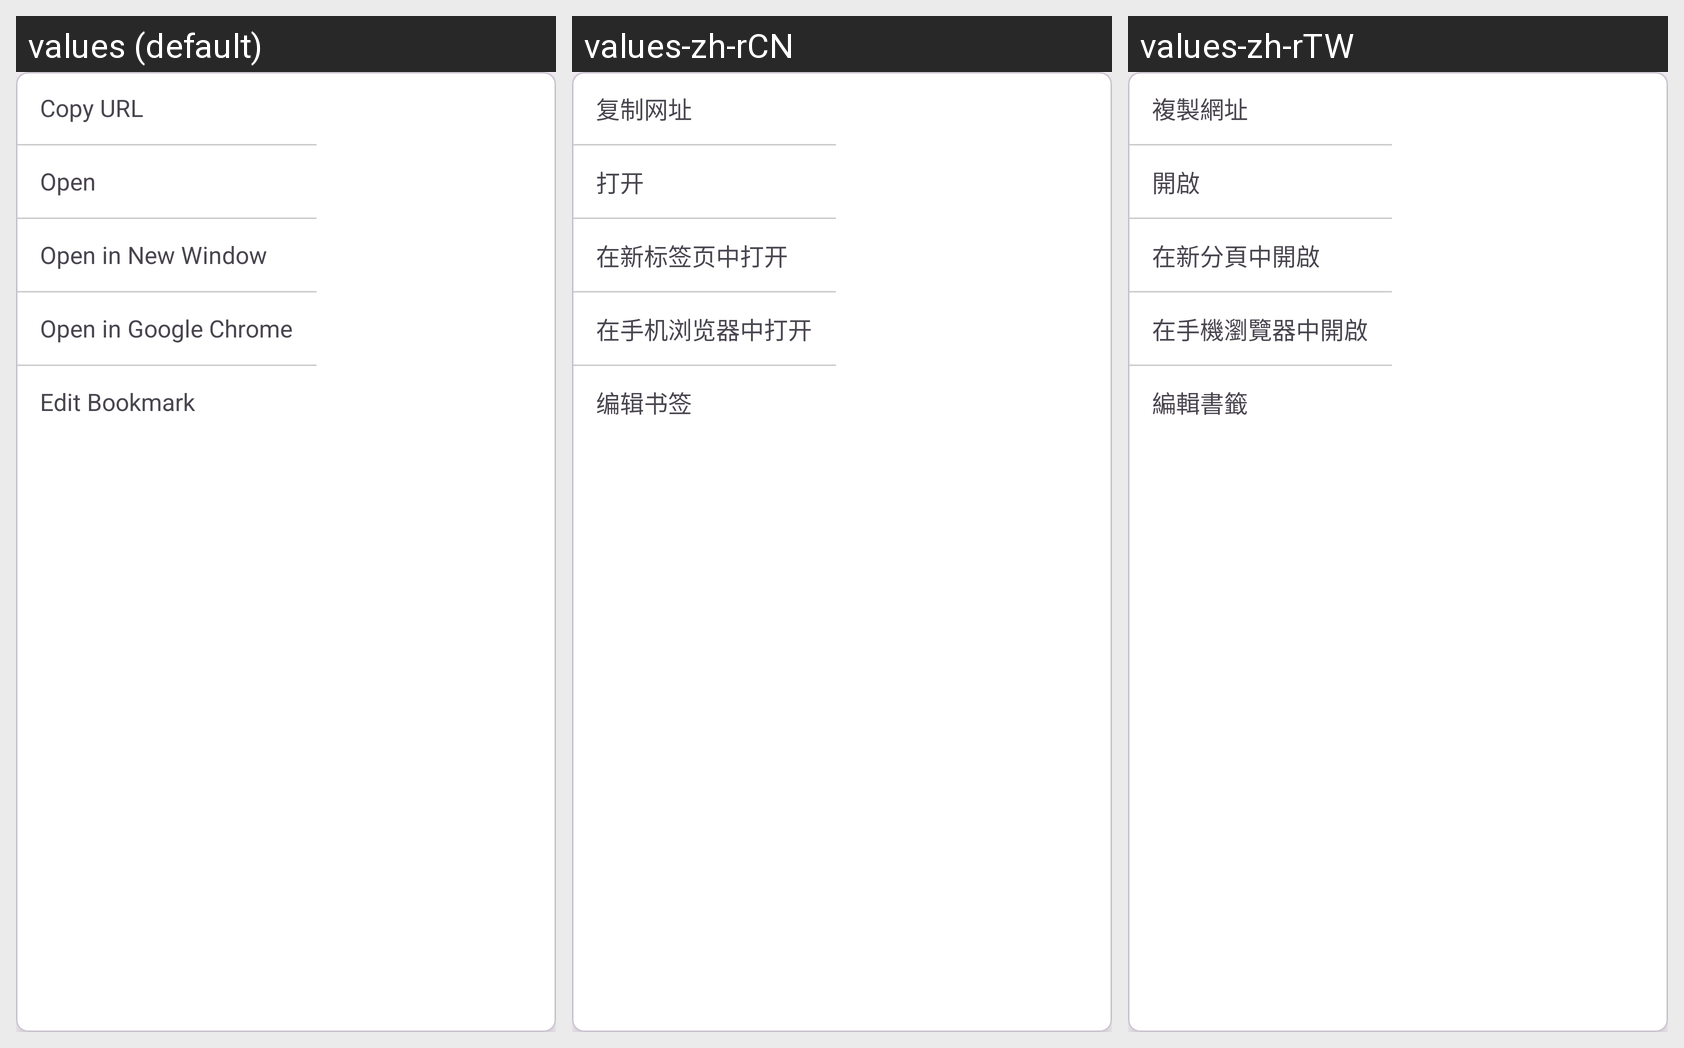

Translations of the strings shown on this Android screen, per locale in the grid:
Android screen res/layout/popup_url_menu.xml rendered under 3 locales, left to right: values (default), values-zh-rCN, values-zh-rTW. Device: Nexus 5 (rendered at 1080×1920; each locale shown at half size, 540×960, under a caption strip naming it); theme Theme.MyApplication.
Strings drawn on this screen, with the default value and each locale's value (text and hints the layout hard-codes, and strings that could not be matched under every locale, appear in the picture but are not listed):

popup_menu_copy_url
  values: Copy URL
  values-zh-rCN: 复制网址
  values-zh-rTW: 複製網址

popup_menu_open
  values: Open
  values-zh-rCN: 打开
  values-zh-rTW: 開啟

popup_menu_open_new_window
  values: Open in New Window
  values-zh-rCN: 在新标签页中打开
  values-zh-rTW: 在新分頁中開啟

popup_menu_open_chrome
  values: Open in Google Chrome
  values-zh-rCN: 在手机浏览器中打开
  values-zh-rTW: 在手機瀏覽器中開啟

popup_menu_edit
  values: Edit Bookmark
  values-zh-rCN: 编辑书签
  values-zh-rTW: 編輯書籤
